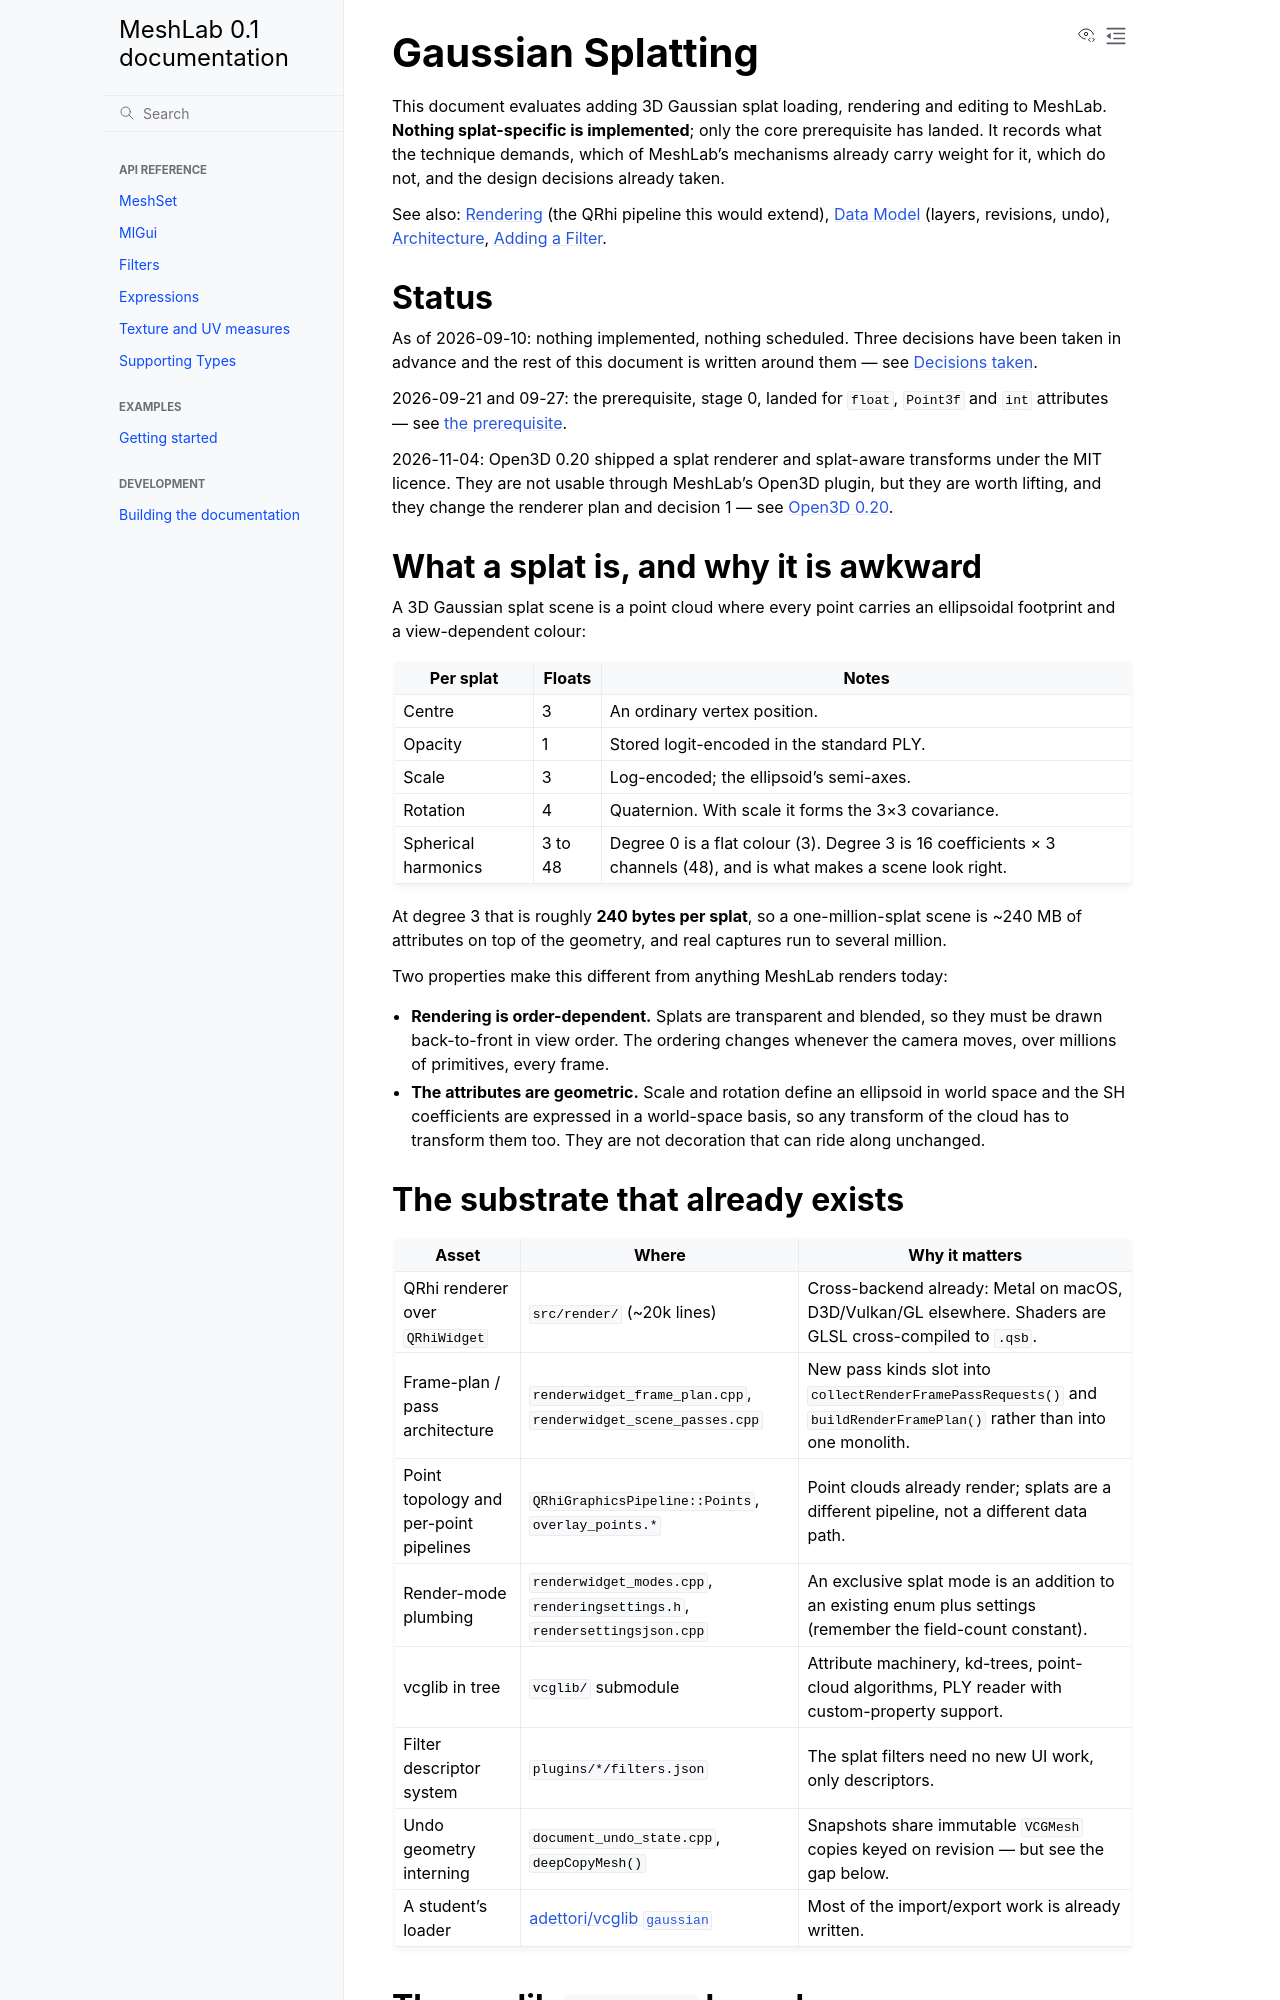

repository: cnr-isti-vclab/meshlab2 · page: nightly/design/proposals/gaussian_splatting.html · generator: sphinx

# Gaussian Splatting

This document evaluates adding 3D Gaussian splat loading, rendering and editing
to MeshLab. **Nothing splat-specific is implemented**; only the core prerequisite has landed. It records what the
technique demands, which of MeshLab's mechanisms already carry weight for it,
which do not, and the design decisions already taken.

See also: [Rendering](../rendering.md) (the QRhi pipeline this would extend),
[Data Model](../data_model.md) (layers, revisions, undo), [Architecture](../architecture.md),
[Adding a Filter](../adding_a_filter.md).

## Status

As of 2026-09-10: nothing implemented, nothing scheduled. Three decisions have
been taken in advance and the rest of this document is written around them —
see [Decisions taken](#decisions-taken).

2026-09-21 and 09-27: the prerequisite, stage 0, landed for `float`, `Point3f` and
`int` attributes — see [the prerequisite](#prerequisite-named-attributes-in-the-undo-pipeline).

2026-11-04: Open3D 0.20 shipped a splat renderer and splat-aware transforms under the
MIT licence. They are not usable through MeshLab's Open3D plugin, but they are worth
lifting, and they change the renderer plan and decision 1 — see
[Open3D 0.20](#open3d-020-2026-09).

## What a splat is, and why it is awkward

A 3D Gaussian splat scene is a point cloud where every point carries an
ellipsoidal footprint and a view-dependent colour:

| Per splat | Floats | Notes |
|---|---|---|
| Centre | 3 | An ordinary vertex position. |
| Opacity | 1 | Stored logit-encoded in the standard PLY. |
| Scale | 3 | Log-encoded; the ellipsoid's semi-axes. |
| Rotation | 4 | Quaternion. With scale it forms the 3×3 covariance. |
| Spherical harmonics | 3 to 48 | Degree 0 is a flat colour (3). Degree 3 is 16 coefficients × 3 channels (48), and is what makes a scene look right. |

At degree 3 that is roughly **240 bytes per splat**, so a one-million-splat
scene is ~240 MB of attributes on top of the geometry, and real captures run to
several million.

Two properties make this different from anything MeshLab renders today:

- **Rendering is order-dependent.** Splats are transparent and blended, so they
  must be drawn back-to-front in view order. The ordering changes whenever the
  camera moves, over millions of primitives, every frame.
- **The attributes are geometric.** Scale and rotation define an ellipsoid in
  world space and the SH coefficients are expressed in a world-space basis, so
  any transform of the cloud has to transform them too. They are not decoration
  that can ride along unchanged.

## The substrate that already exists

| Asset | Where | Why it matters |
|---|---|---|
| QRhi renderer over `QRhiWidget` | `src/render/` (~20k lines) | Cross-backend already: Metal on macOS, D3D/Vulkan/GL elsewhere. Shaders are GLSL cross-compiled to `.qsb`. |
| Frame-plan / pass architecture | `renderwidget_frame_plan.cpp`, `renderwidget_scene_passes.cpp` | New pass kinds slot into `collectRenderFramePassRequests()` and `buildRenderFramePlan()` rather than into one monolith. |
| Point topology and per-point pipelines | `QRhiGraphicsPipeline::Points`, `overlay_points.*` | Point clouds already render; splats are a different pipeline, not a different data path. |
| Render-mode plumbing | `renderwidget_modes.cpp`, `renderingsettings.h`, `rendersettingsjson.cpp` | An exclusive splat mode is an addition to an existing enum plus settings (remember the field-count constant). |
| vcglib in tree | `vcglib/` submodule | Attribute machinery, kd-trees, point-cloud algorithms, PLY reader with custom-property support. |
| Filter descriptor system | `plugins/*/filters.json` | The splat filters need no new UI work, only descriptors. |
| Undo geometry interning | `document_undo_state.cpp`, `deepCopyMesh()` | Snapshots share immutable `VCGMesh` copies keyed on revision — but see the gap below. |
| A student's loader | [adettori/vcglib `gaussian`](https://github.com/adettori/vcglib/tree/gaussian) | Most of the import/export work is already written. |
